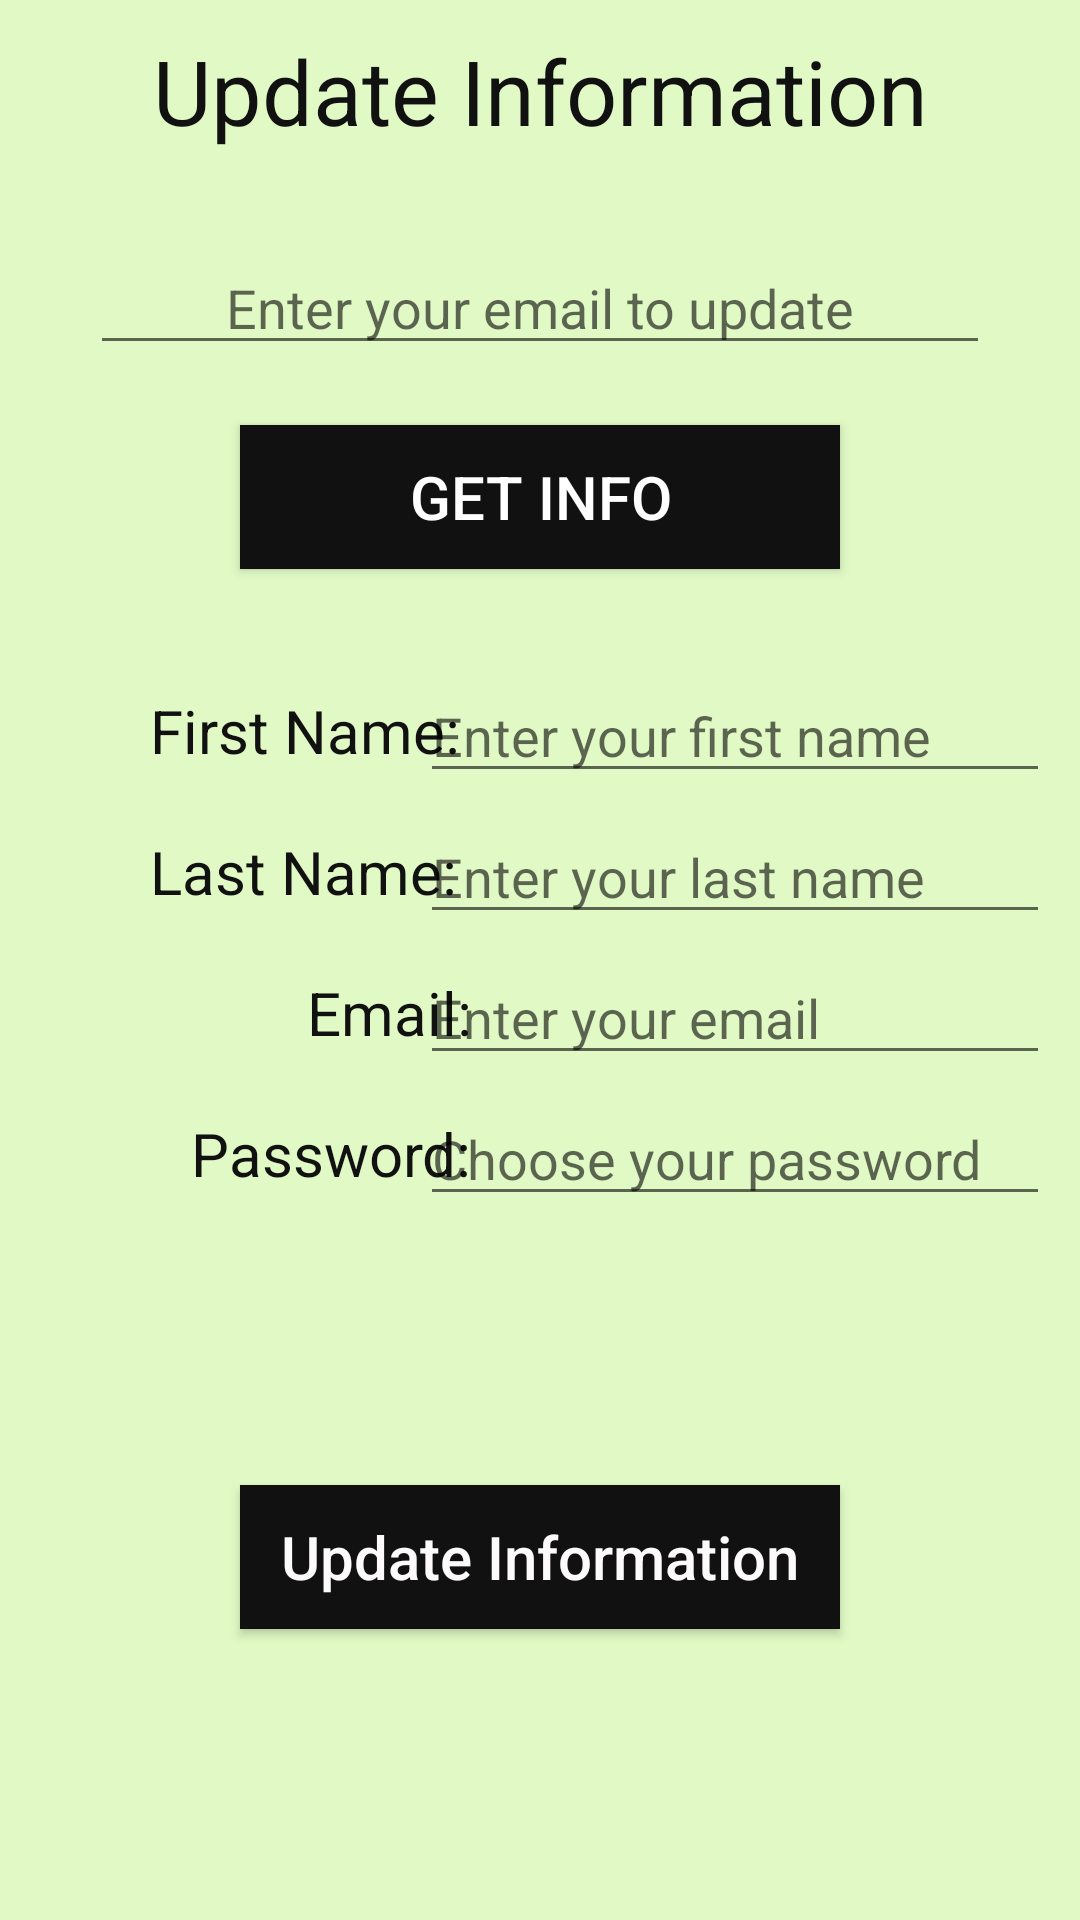

Write the Android layout XML for this screen, with the resource values it uses.
<!-- AndroidManifest.xml: application theme AppTheme -->
<!-- res/layout/update_fragment.xml -->
<?xml version="1.0" encoding="utf-8"?>
<androidx.constraintlayout.widget.ConstraintLayout xmlns:android="http://schemas.android.com/apk/res/android"
    android:layout_width="match_parent"
    android:layout_height="match_parent"
    xmlns:app="http://schemas.android.com/apk/res-auto"
    android:background="#E1FAC5"
    android:orientation="vertical">

    <TextView
        android:id="@+id/textViewCaption"
        android:layout_width="wrap_content"
        android:layout_height="wrap_content"
        app:layout_constraintTop_toTopOf="parent"
        app:layout_constraintLeft_toLeftOf="parent"
        app:layout_constraintRight_toRightOf="parent"
        android:textSize="30dp"
        android:layout_marginTop="10dp"
        android:textColor="#111"
        android:text="@string/update_information" />

    <EditText
        android:id="@+id/editTextEmailForUpdate"
        android:layout_width="300dp"
        android:layout_height="wrap_content"
        app:layout_constraintTop_toBottomOf="@id/textViewCaption"
        app:layout_constraintLeft_toLeftOf="parent"
        app:layout_constraintRight_toRightOf="parent"
        android:layout_marginTop="30dp"
        android:gravity="center"
        android:hint="@string/enter_your_email_to_update"/>

    <Button
        android:id="@+id/btnGetInfo"
        android:layout_width="200dp"
        android:layout_height="wrap_content"
        app:layout_constraintLeft_toLeftOf="parent"
        app:layout_constraintRight_toRightOf="parent"
        app:layout_constraintTop_toBottomOf="@id/editTextEmailForUpdate"
        android:layout_marginTop="20dp"
        android:textSize="20dp"
        android:text="Get Info"
        android:background="#111"
        android:textColor="#FFF"/>

    <TextView
        android:id="@+id/textViewFirstNameU"
        app:layout_constraintLeft_toLeftOf="parent"
        app:layout_constraintTop_toTopOf="parent"
        android:layout_marginTop="230dp"
        android:layout_marginLeft="50dp"
        android:text="@string/first_name"
        style="@style/textViewStyle"/>

    <EditText
        android:id="@+id/editTextFirstNameU"
        app:layout_constraintTop_toTopOf="@id/textViewFirstNameU"
        app:layout_constraintBottom_toBottomOf="@id/textViewFirstNameU"
        app:layout_constraintRight_toRightOf="parent"
        android:layout_marginRight="10dp"
        android:inputType="textPersonName"
        android:hint="@string/enter_your_first_name"
        style="@style/editTextStyle"/>

    <TextView
        android:id="@+id/textViewLastNameU"
        app:layout_constraintTop_toBottomOf="@id/textViewFirstNameU"
        app:layout_constraintStart_toStartOf="@id/textViewFirstNameU"
        android:layout_marginTop="20dp"
        android:text="Last Name: "
        style="@style/textViewStyle"/>

    <EditText
        android:id="@+id/editTextLastNameU"
        app:layout_constraintTop_toBottomOf="@id/editTextFirstNameU"
        app:layout_constraintTop_toTopOf="@id/textViewLastNameU"
        app:layout_constraintBottom_toBottomOf="@id/textViewLastNameU"
        app:layout_constraintStart_toStartOf="@id/editTextFirstNameU"
        android:inputType="textPersonName"
        android:hint="@string/enter_your_last_name"
        style="@style/editTextStyle"/>

    <TextView
        android:id="@+id/textViewEmailU"
        app:layout_constraintTop_toBottomOf="@id/textViewLastNameU"
        app:layout_constraintEnd_toEndOf="@id/textViewLastNameU"
        android:layout_marginTop="20dp"
        android:text="@string/email"
        style="@style/textViewStyle"/>

    <EditText
        android:id="@+id/editTextEmailU"
        app:layout_constraintTop_toTopOf="@id/textViewEmailU"
        app:layout_constraintBottom_toBottomOf="@id/textViewEmailU"
        app:layout_constraintStart_toStartOf="@id/editTextLastNameU"
        android:inputType="textPersonName"
        android:hint="@string/enter_your_email"
        style="@style/editTextStyle"/>

    <TextView
        android:id="@+id/textViewPasswordU"
        app:layout_constraintTop_toBottomOf="@id/textViewEmailU"
        app:layout_constraintEnd_toEndOf="@id/textViewEmailU"
        android:layout_marginTop="20dp"
        android:text="Password:"
        style="@style/textViewStyle"/>

    <EditText
        android:id="@+id/editTextPasswordU"
        app:layout_constraintTop_toTopOf="@id/textViewPasswordU"
        app:layout_constraintBottom_toBottomOf="@id/textViewPasswordU"
        app:layout_constraintStart_toStartOf="@id/editTextEmailU"
        android:inputType="textPassword"
        android:hint="@string/choose_your_password"
        style="@style/editTextStyle"/>

    <Button
        android:id="@+id/btnUpdate"
        android:layout_width="200dp"
        android:layout_height="wrap_content"
        app:layout_constraintTop_toBottomOf="@id/textViewPasswordU"
        app:layout_constraintLeft_toLeftOf="parent"
        app:layout_constraintRight_toRightOf="parent"
        app:layout_constraintBottom_toBottomOf="parent"
        android:text="@string/update_information"
        android:textSize="20sp"
        android:textColor="#FCFAFA"
        android:background="#111"
        android:textAllCaps="false"/>

</androidx.constraintlayout.widget.ConstraintLayout>
<!-- resources referenced by this layout -->
<resources>
  <string name="choose_your_password">Choose your password</string>
  <string name="email">Email:</string>
  <string name="enter_your_email">Enter your email</string>
  <string name="enter_your_email_to_update">Enter your email to update</string>
  <string name="enter_your_first_name">Enter your first name</string>
  <string name="enter_your_last_name">Enter your last name</string>
  <string name="first_name">First Name:</string>
  <string name="update_information">Update Information</string>
  <style name="editTextStyle">
          <item name="android:layout_width">wrap_content</item>
          <item name="android:layout_height">wrap_content</item>
          <item name="android:ems">10</item>
          <item name="android:text" />
      </style>
  <style name="textViewStyle">
          <item name="android:layout_width">wrap_content</item>
          <item name="android:layout_height">wrap_content</item>
          <item name="android:textSize">20sp</item>
          <item name="android:textColor">#111</item>
      </style>
  <style name="AppTheme" parent="Theme.AppCompat.Light.DarkActionBar">
          
          <item name="colorPrimary">@color/colorPrimary</item>
          <item name="colorPrimaryDark">@color/colorPrimaryDark</item>
          <item name="colorAccent">@color/colorAccent</item>
      </style>
  <!-- not gathered from this repository: default colours our renderer supplied (Android Studio template values) -->
  <color name="colorPrimary">#FF6200EE</color>
  <color name="colorPrimaryDark">#FF3700B3</color>
  <color name="colorAccent">#FF03DAC5</color>
</resources>
